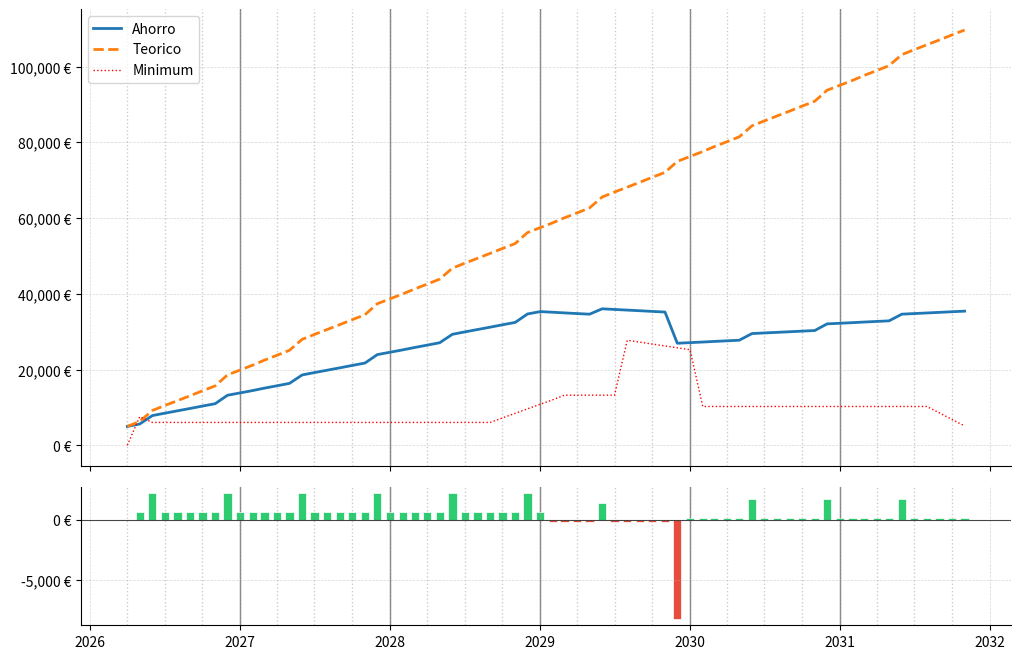

Write the Python code that produced this figure.
import datetime
from dateutil.relativedelta import relativedelta
import matplotlib.pyplot as plt
import numpy as np
import pandas as pd
from matplotlib.gridspec import GridSpec 
import matplotlib.ticker as mtick

## -------- DATA --------
year_begining = 2026
month_begining = 4
year_end = 2031
minimum_savings_months = 6

salario_mensual = 1300
salario_extra = 1600   # If there is no extra salary this is 0
ahorros = 5000

gastos_mensuales = pd.DataFrame([ 
    ["Coche", 332, datetime.datetime(2025,1,1), datetime.datetime(2029,11,1)],
    ["Gimnasio", 40, datetime.datetime(year_begining,month_begining,1), datetime.datetime(year_end,12,1)],
    ["Ocio", 300, datetime.datetime(year_begining,month_begining,1), datetime.datetime(year_end,12,1)],
    ["Hipoteca", 800, datetime.datetime(2029,2,1), datetime.datetime(year_end,12,1)]
], columns=['Concepto', 'Cantidad', 'Fecha_inicio', 'Fecha_final'])

gastos_puntuales = pd.DataFrame([
    ["Trip", datetime.datetime(2026,4,15), 1000],
    ["Car Final Payment", datetime.datetime(2029,12,10), 10000]
], columns=['Concepto', 'Fecha', 'Cantidad'])

## -------------- Operations --------------
## Inicializo
total_gastos_mensuales = gastos_mensuales["Cantidad"].sum(axis=0)

fechas = np.arange(datetime.datetime(year_begining, month_begining, 1), datetime.datetime(year_end, 12, 1), np.timedelta64(1, 'M'), dtype='datetime64[M]').astype('datetime64[D]')
d = {"Fecha": fechas, "Ahorro GASTO": np.zeros((fechas.size)), "Ahorro NO_GASTO" : np.zeros((fechas.size)), "Balance" : np.zeros((fechas.size)), 'Minimo' : np.zeros((fechas.size))}
savings = pd.DataFrame(data=d)

def calculateIngress(datetime64):
    # Calculo ingreso del mes (SIN GASTOS)
    if((datetime64.month == 6) or (datetime64.month == 12)):
        ingreso = salario_mensual + salario_extra
    else:
        ingreso = salario_mensual
    return ingreso

def calculatePayments(datetime64):
    #initialize
    payments = 0
    # iterating to check regular payments
    for index, row2 in gastos_mensuales.iterrows():
        if ((datetime64 >= pd.to_datetime(row2["Fecha_inicio"])) & (datetime64 <= pd.to_datetime(row2['Fecha_final']))):
            payments += gastos_mensuales.loc[index, 'Cantidad']

    # iterating to check regular payments
    for index, row2 in gastos_puntuales.iterrows():
        if ((datetime64.year == pd.to_datetime(row2['Fecha']).year) & (datetime64.month == pd.to_datetime(row2['Fecha']).month)):
            payments += row2['Cantidad']
    
    return payments

def calculateMinimumSavings(datetime64):
    expectedPayments = 0
    # Compute expected payments in the next months
    for month in np.arange(minimum_savings_months):
        expectedPayments += calculatePayments(datetime64 + relativedelta(months = month - 1))
    
    return expectedPayments * 1.5
    

# Initialize data
savings.loc[0, "Ahorro GASTO"] = ahorros
savings.loc[0, "Ahorro NO_GASTO"] = ahorros

# Iterate the data
for index, row in savings.iterrows():
    if index != 0:
        ingreso_del_mes = calculateIngress(pd.to_datetime(savings.loc[index, "Fecha"]))
        gastos_del_mes = calculatePayments(pd.to_datetime(savings.loc[index, "Fecha"]))
        savings.loc[index, "Ahorro GASTO"] = savings.loc[index -1, "Ahorro GASTO"] + ingreso_del_mes - gastos_del_mes
        savings.loc[index, "Ahorro NO_GASTO"] = savings.loc[index -1, "Ahorro NO_GASTO"] + ingreso_del_mes
        savings.loc[index, 'Balance'] = ingreso_del_mes - gastos_del_mes
        savings.loc[index, 'Minimo'] = calculateMinimumSavings(pd.to_datetime(savings.loc[index, "Fecha"]))

## --------- PLOTTING ---------
# Config
fig = plt.figure(figsize=(12, 8), dpi=200)
grid = plt.GridSpec(4, 4, hspace=0.15) # Reduced hspace for a tighter look
main_ax = fig.add_subplot(grid[:-1, :])
x_hist = fig.add_subplot(grid[-1, :], sharex=main_ax)

# --- Style Main Plot ---
main_ax.grid(axis='both', linestyle="--", linewidth=0.5, alpha=0.5)
main_ax.tick_params(axis='x', labelbottom=False)

# Currency Formatting
fmt = '{x:,.0f} €' # Using .0f for cleaner labels if cents aren't vital
tick = mtick.StrMethodFormatter(fmt)
main_ax.yaxis.set_major_formatter(tick)

main_ax.plot(savings['Fecha'], savings['Ahorro GASTO'], label='Ahorro', linewidth=2)
main_ax.plot(savings['Fecha'], savings['Ahorro NO_GASTO'], label='Teorico', linestyle = '--', linewidth=2)
main_ax.plot(savings['Fecha'], savings['Minimo'], label='Minimum', linestyle = ':', color = 'red', linewidth=1)
main_ax.legend(loc='upper left', frameon=True)

# --- Style Balance Plot (Bottom) ---
# Logic for color-coding: Green for positive, Red for negative
colors = ['#2ecc71' if x > 0 else '#e74c3c' for x in savings['Balance']]

x_hist.bar(savings['Fecha'], savings['Balance'], color=colors, edgecolor='white', linewidth=0.5, width=20)

# Add a horizontal baseline at 0 for clarity
x_hist.axhline(0, color='black', linewidth=0.8, alpha=0.7)

# Format the bottom Y-axis as currency too
x_hist.yaxis.set_major_formatter(tick)

# Add vertical grids to match the top plot
x_hist.grid(linestyle="--", linewidth=0.5, alpha=0.5)

# Clean up spines
for ax in [main_ax, x_hist]:
    ax.spines['top'].set_visible(False)
    ax.spines['right'].set_visible(False)

# --- Add Trimester Vertical Lines ---
# Generate dates for the start of each quarter within your data range
start_date = savings['Fecha'].min()
end_date = savings['Fecha'].max()
trimesters = pd.date_range(start=start_date, end=end_date, freq='QS') # 'QS' = Quarter Start
years = pd.date_range(start=start_date, end=end_date, freq='YS') # 'YS' = Year Start

for ax in [main_ax, x_hist]:
    for date in trimesters:
        ax.axvline(date, color='gray', linestyle=':', linewidth=1, alpha=0.4, zorder=1)

for ax in [main_ax, x_hist]:
    for date in years:
        ax.axvline(date, color='gray', linestyle='-', linewidth=1, zorder=0)

# Finally
fig.savefig("savings.png", bbox_inches='tight')
plt.show()
